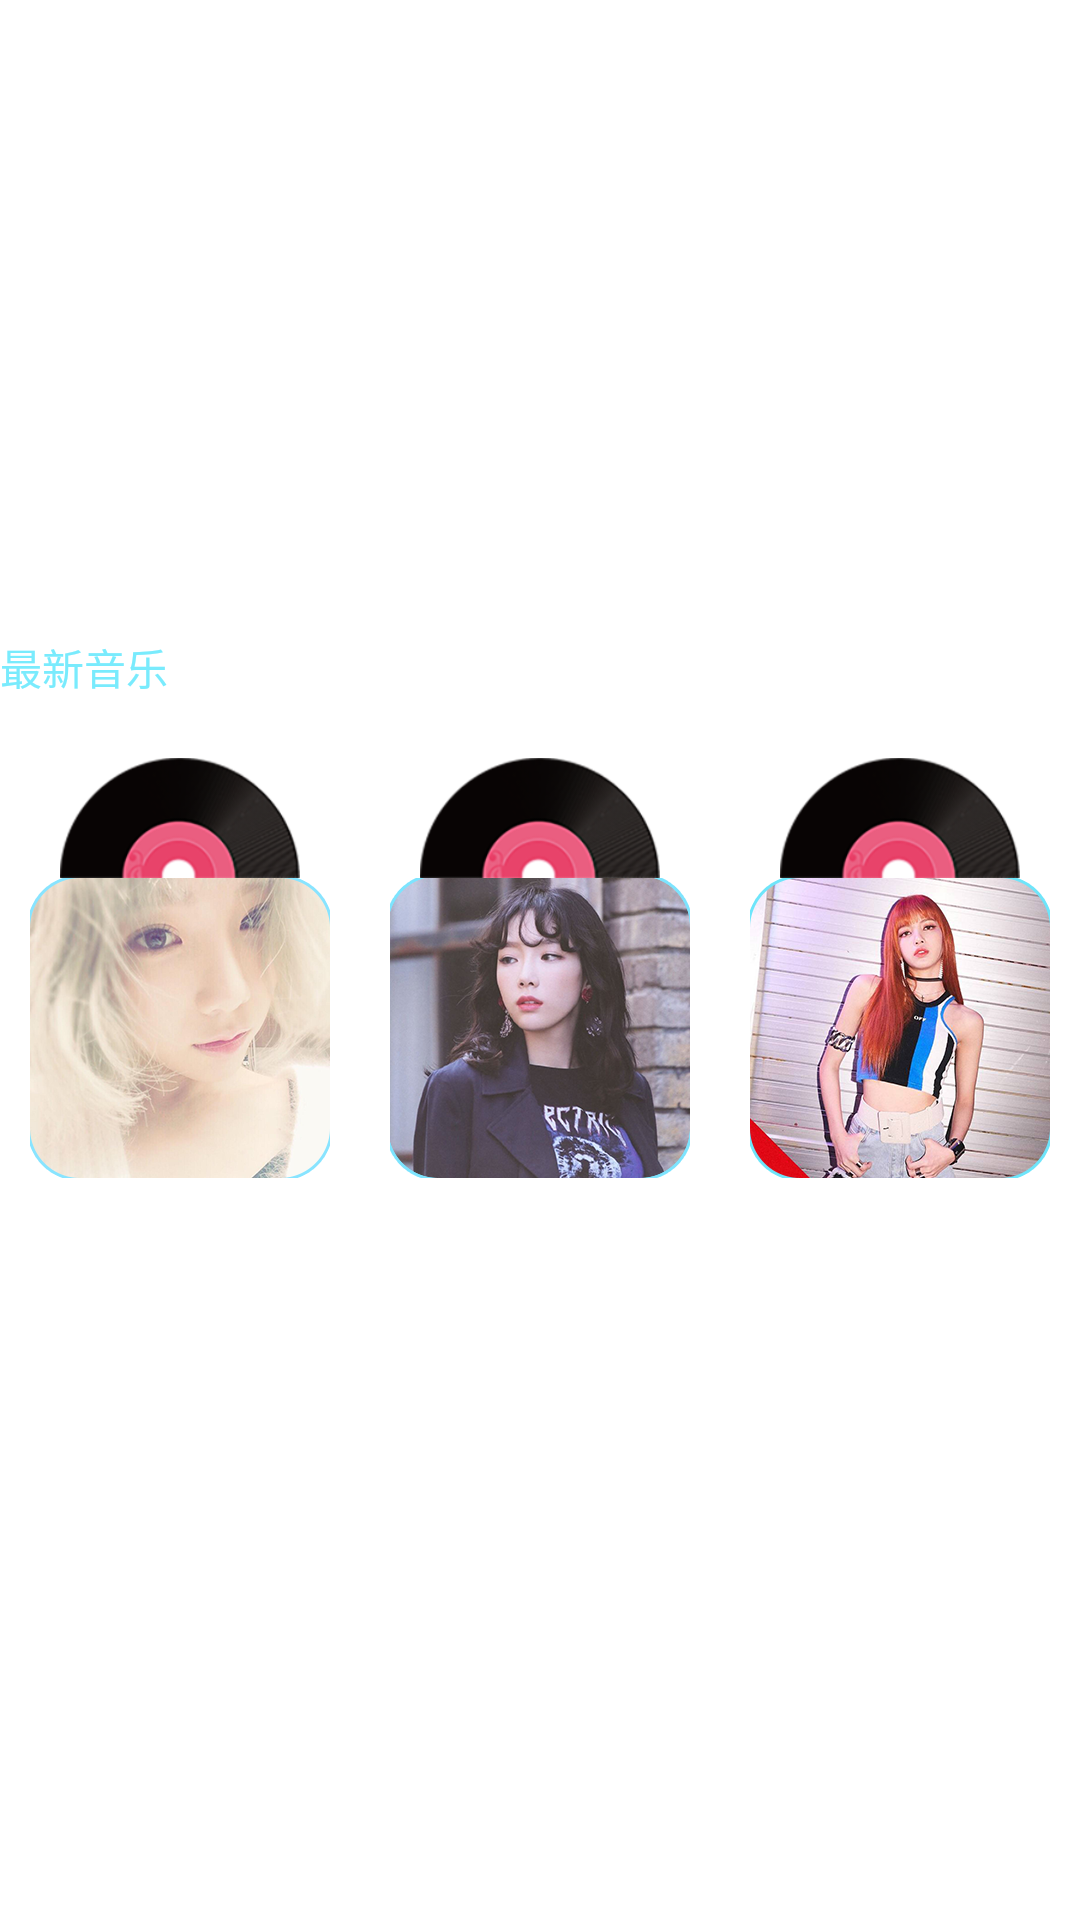

Layout XML and referenced resources for this Android screen:
<!-- AndroidManifest.xml: application theme AppTheme -->
<!-- res/layout/fragment_home_1.xml -->
<?xml version="1.0" encoding="utf-8"?>
<LinearLayout xmlns:android="http://schemas.android.com/apk/res/android"
    android:layout_width="match_parent"
    android:layout_height="match_parent"
    android:orientation="vertical"
    android:background="@color/transport">

    <android.support.v4.view.ViewPager
        android:id="@+id/adv_pager"
        android:layout_width="fill_parent"
        android:layout_height="200dp"
        android:layout_gravity="top">
    </android.support.v4.view.ViewPager>


    <LinearLayout
        android:id="@+id/viewGroup"
        android:layout_width="fill_parent"
        android:layout_height="wrap_content"
        android:layout_marginTop="-25px"
        android:gravity="right"
        android:orientation="horizontal" >
    </LinearLayout>

    <GridView
        android:id="@+id/gridView"
        android:layout_width="wrap_content"
        android:layout_height="wrap_content"
        android:horizontalSpacing="30dp"
        android:stretchMode="columnWidth"
        android:numColumns="4"
        android:gravity="center" />
    <TextView
        android:layout_width="wrap_content"
        android:layout_height="wrap_content"
        android:text="@string/nowtimemusic"
        android:textColor="@color/lightblue"
        android:layout_marginTop="20dp" />
    <LinearLayout
        android:layout_width="match_parent"
        android:layout_height="40dp"
        android:layout_marginTop="20dp"
        android:orientation="horizontal">

        <ImageView
            android:layout_width="40dp"
            android:layout_height="40dp"
            android:src="@drawable/zhuanji4"
            android:layout_weight="1"
            android:layout_gravity="left"
            />
        <ImageView
            android:layout_width="40dp"
            android:layout_height="40dp"
            android:src="@drawable/zhuanji4"
            android:layout_weight="1"
            android:layout_gravity="center"/>
        <ImageView
            android:layout_width="40dp"
            android:layout_height="40dp"
            android:src="@drawable/zhuanji4"
            android:layout_weight="1"
            android:layout_gravity="right"/>
    </LinearLayout>
    <LinearLayout
        android:layout_width="match_parent"
        android:layout_height="100dp"
        android:orientation="horizontal"
        >

        <ImageView
            android:id="@+id/test1"
            android:layout_width="100dp"
            android:layout_height="100dp"
            android:src="@drawable/zhuanji1"
            android:layout_gravity="left"
            android:layout_weight="1"

            />
        <ImageView
            android:layout_width="100dp"
            android:layout_height="100dp"
            android:src="@drawable/zhuanji2"
            android:layout_weight="1"
            android:layout_gravity="center"/>
        <ImageView
            android:layout_width="100dp"
            android:layout_height="100dp"
            android:src="@drawable/zhuanji3"
            android:layout_weight="1"
            android:layout_gravity="right"/>
    </LinearLayout>



</LinearLayout>
<!-- resources referenced by this layout -->
<resources>
  <color name="lightblue">#79ebfd</color>
  <color name="transport">#ffffff</color>
  <!-- drawable zhuanji1: png bitmap (drawable, 115818 bytes) -->
  <!-- drawable zhuanji2: png bitmap (drawable, 160244 bytes) -->
  <!-- drawable zhuanji3: png bitmap (drawable, 177814 bytes) -->
  <!-- drawable zhuanji4: png bitmap (drawable, 19219 bytes) -->
  <string name="nowtimemusic">最新音乐</string>
  <style name="AppTheme" parent="Theme.AppCompat.Light.DarkActionBar">
          
          <item name="colorPrimary">@color/colorPrimary</item>
          <item name="colorPrimaryDark">@color/colorPrimaryDark</item>
          <item name="colorAccent">@color/colorAccent</item>
      </style>
  <color name="colorPrimary">#3F51B5</color>
  <color name="colorPrimaryDark">#303F9F</color>
  <color name="colorAccent">#FF4081</color>
</resources>
